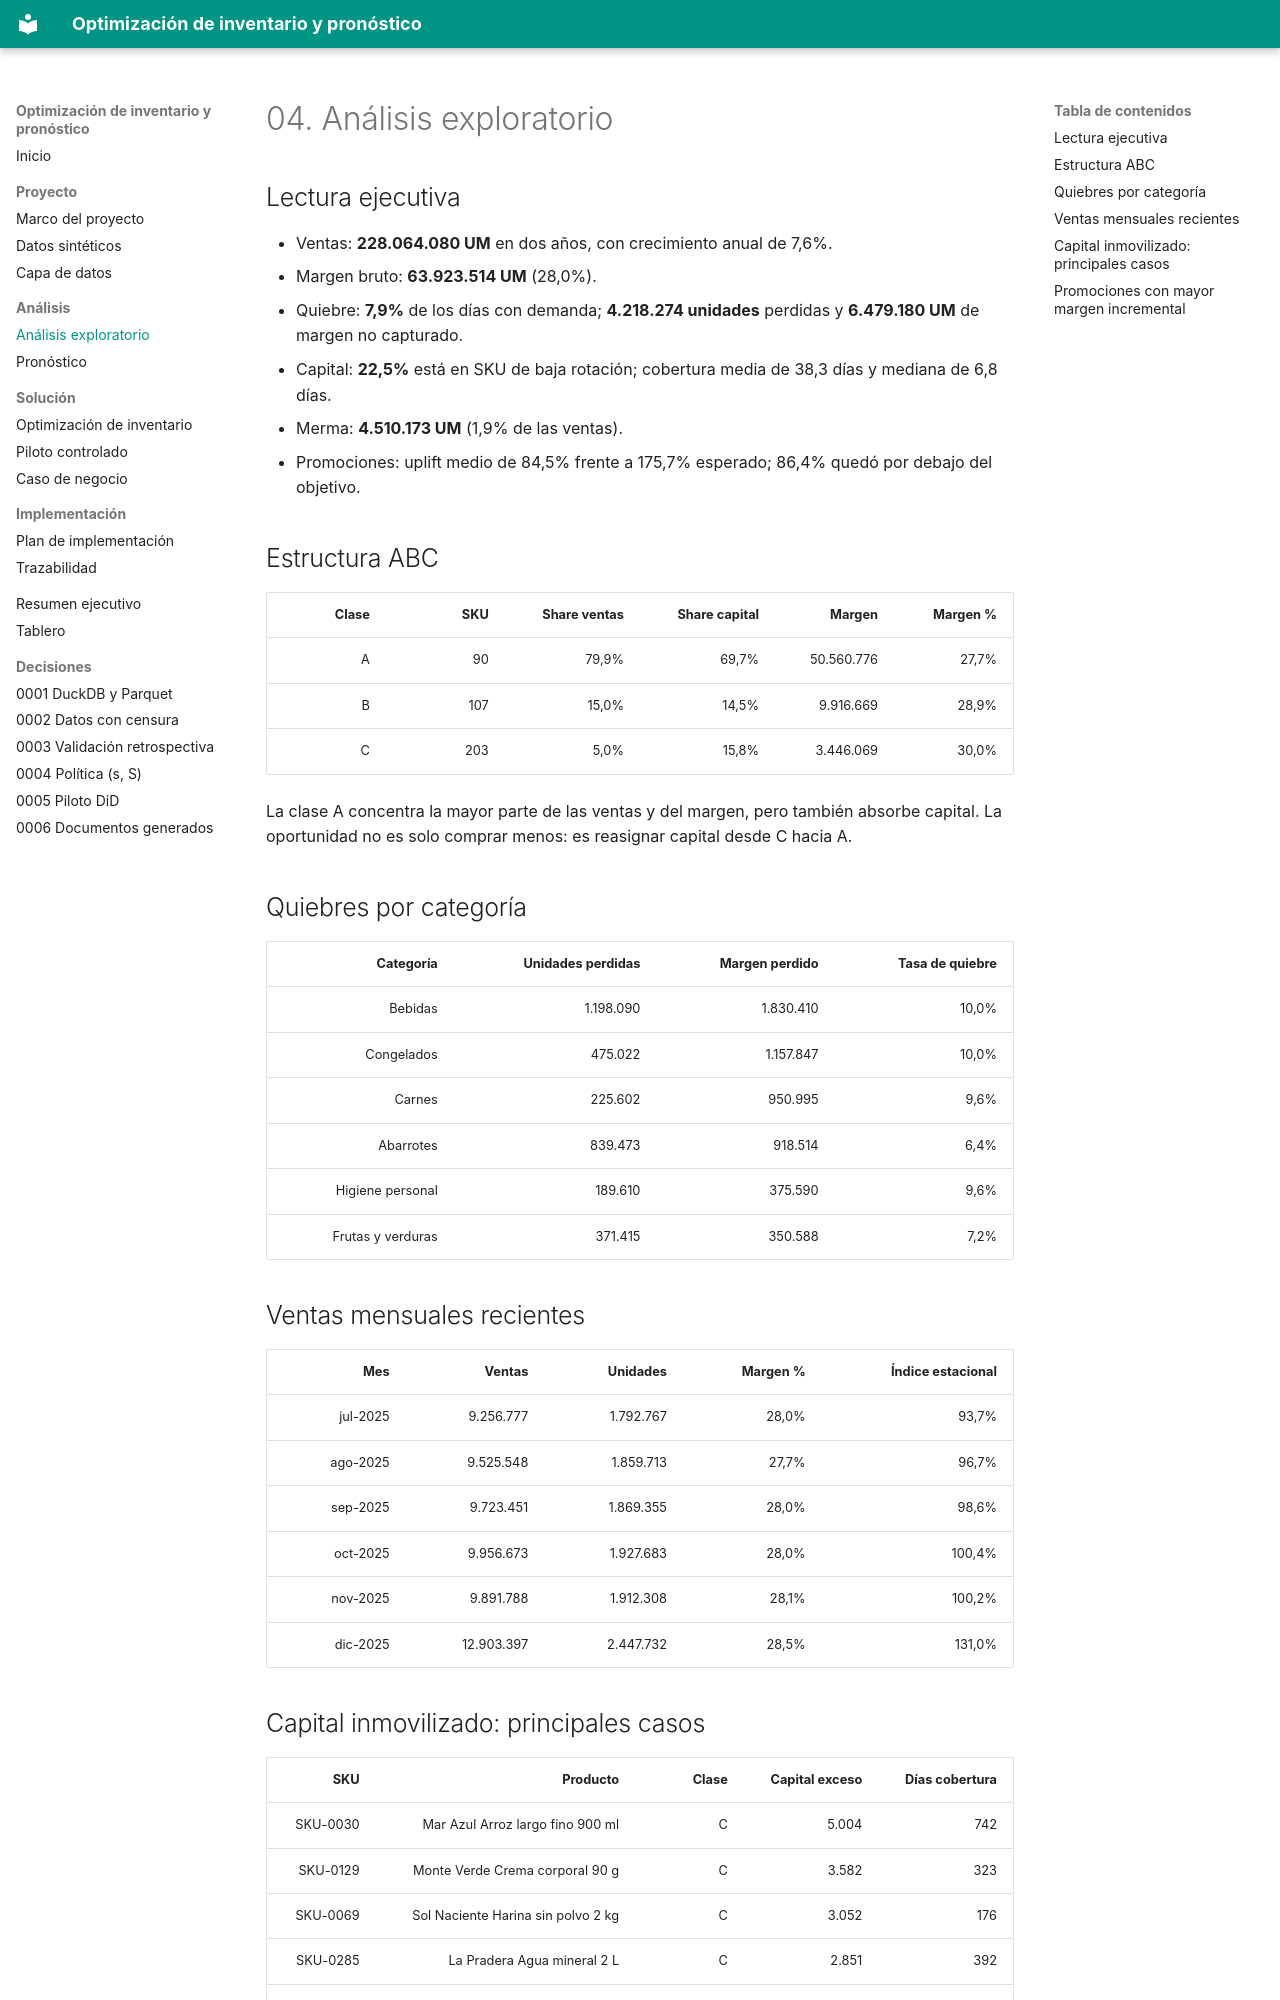

repository: Vaxilium/bi-optimizacion-inventario-retail · page: 04-analisis/index.html · generator: mkdocs

# 04. Análisis exploratorio

## Lectura ejecutiva

- Ventas: **228.064.080 UM** en dos años, con crecimiento anual de 7,6%.
- Margen bruto: **63.923.514 UM** (28,0%).
- Quiebre: **7,9%** de los días con demanda; **4.218.274 unidades** perdidas y **6.479.180 UM** de margen no capturado.
- Capital: **22,5%** está en SKU de baja rotación; cobertura media de 38,3 días y mediana de 6,8 días.
- Merma: **4.510.173 UM** (1,9% de las ventas).
- Promociones: uplift medio de 84,5% frente a 175,7% esperado; 86,4% quedó por debajo del objetivo.

## Estructura ABC

| Clase | SKU | Share ventas | Share capital | Margen | Margen % |
| ---: | ---: | ---: | ---: | ---: | ---: |
| A | 90 | 79,9% | 69,7% | 50.560.776 | 27,7% |
| B | 107 | 15,0% | 14,5% | 9.916.669 | 28,9% |
| C | 203 | 5,0% | 15,8% | 3.446.069 | 30,0% |

La clase A concentra la mayor parte de las ventas y del margen, pero también absorbe
capital. La oportunidad no es solo comprar menos: es reasignar capital desde C hacia A.

## Quiebres por categoría

| Categoría | Unidades perdidas | Margen perdido | Tasa de quiebre |
| ---: | ---: | ---: | ---: |
| Bebidas | 1.198.090 | 1.830.410 | 10,0% |
| Congelados | 475.022 | 1.157.847 | 10,0% |
| Carnes | 225.602 | 950.995 | 9,6% |
| Abarrotes | 839.473 | 918.514 | 6,4% |
| Higiene personal | 189.610 | 375.590 | 9,6% |
| Frutas y verduras | 371.415 | 350.588 | 7,2% |

## Ventas mensuales recientes

| Mes | Ventas | Unidades | Margen % | Índice estacional |
| ---: | ---: | ---: | ---: | ---: |
| jul-2025 | 9.256.777 | 1.792.767 | 28,0% | 93,7% |
| ago-2025 | 9.525.548 | 1.859.713 | 27,7% | 96,7% |
| sep-2025 | 9.723.451 | 1.869.355 | 28,0% | 98,6% |
| oct-2025 | 9.956.673 | 1.927.683 | 28,0% | 100,4% |
| nov-2025 | 9.891.788 | 1.912.308 | 28,1% | 100,2% |
| dic-2025 | 12.903.397 | 2.447.732 | 28,5% | 131,0% |
